Dataset: data (GitHub, ugoh0908/poker). Classes: 10 clover, 10 diamond, 10 heart, 10 spade, 1 diamond, 1 heart, 2 clover, 2 diamond, 2 heart, 2 spade, 3 clover, 3 heart, 4 clover, 4 diamond, 4 heart, 4 spade, 5 heart, 5 spade, 6 clover, 6 heart, 7 clover, 7 diamond, 7 heart, 7 spade, 8 clover, 9 clover, 9 diamond, 9 heart, 9 spade, J clover, K clover, K diamond, K heart, K spade, Q clover, Q diamond, Q heart, Q spade.

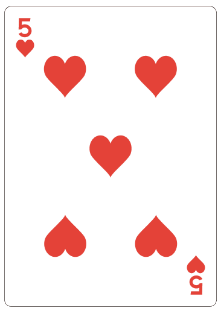
Label: 5 heart

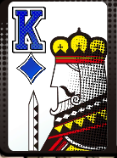
Label: K diamond

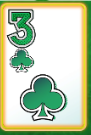
Label: 3 clover

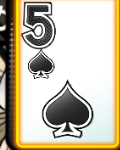
Label: 5 spade

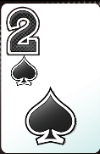
Label: 2 spade

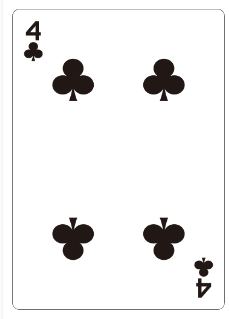
Label: 4 clover
